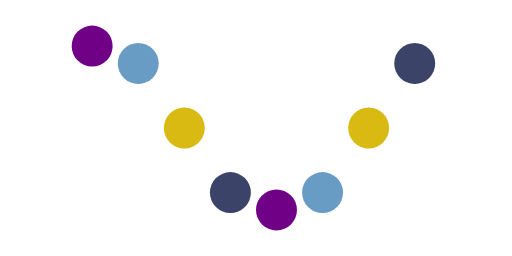
t = 0.00 s
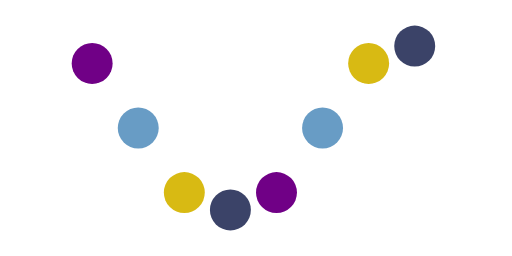
t = 0.13 s
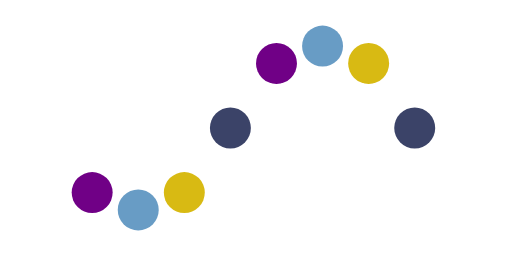
t = 0.38 s
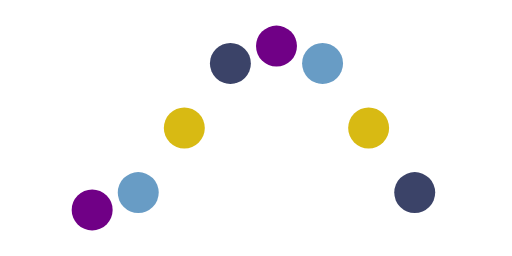
t = 0.50 s
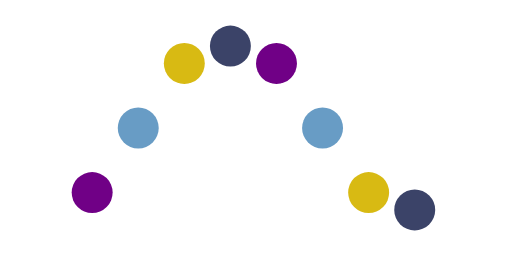
t = 0.63 s
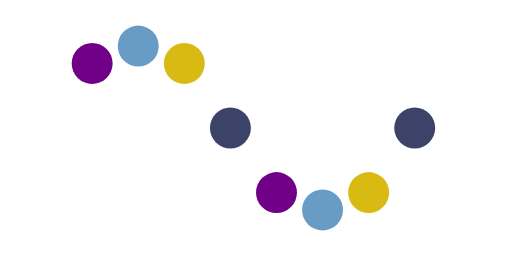
t = 0.88 s

The animated SVG that drew these frames (rendered in a browser with its animation timeline set to each time). Animation: 8 SMIL elements (animate=8); one cycle of 1.00 s, repeats indefinitely.

<svg xmlns="http://www.w3.org/2000/svg" xmlns:xlink="http://www.w3.org/1999/xlink" viewBox="0 0 100 50"
    preserveAspectRatio="xMidYMid">
    <circle cx="18" cy="50" r="4" fill="#700086">
        <animate attributeName="cy" values="9;41;9" times="0;0.5;1" dur="1s" calcMode="spline"
            keySplines="0.5 0 0.5 1;0.5 0 0.5 1" begin="0s" repeatCount="indefinite"></animate>
    </circle>
    <circle cx="27" cy="61.31370849898476" r="4" fill="#689cc5">
        <animate attributeName="cy" values="9;41;9" times="0;0.5;1" dur="1s" calcMode="spline"
            keySplines="0.5 0 0.5 1;0.5 0 0.5 1" begin="-0.125s" repeatCount="indefinite"></animate>
    </circle>
    <circle cx="36" cy="66" r="4" fill="#d8ba13">
        <animate attributeName="cy" values="9;41;9" times="0;0.5;1" dur="1s" calcMode="spline"
            keySplines="0.5 0 0.5 1;0.5 0 0.5 1" begin="-0.25s" repeatCount="indefinite"></animate>
    </circle>
    <circle cx="45" cy="61.31370849898476" r="4" fill="#3b4368">
        <animate attributeName="cy" values="9;41;9" times="0;0.5;1" dur="1s" calcMode="spline"
            keySplines="0.5 0 0.5 1;0.5 0 0.5 1" begin="-0.375s" repeatCount="indefinite"></animate>
    </circle>
    <circle cx="54" cy="50" r="4" fill="#700086">
        <animate attributeName="cy" values="9;41;9" times="0;0.5;1" dur="1s" calcMode="spline"
            keySplines="0.5 0 0.5 1;0.5 0 0.5 1" begin="-0.5s" repeatCount="indefinite"></animate>
    </circle>
    <circle cx="63" cy="38.68629150101524" r="4" fill="#689cc5">
        <animate attributeName="cy" values="9;41;9" times="0;0.5;1" dur="1s" calcMode="spline"
            keySplines="0.5 0 0.5 1;0.5 0 0.5 1" begin="-0.625s" repeatCount="indefinite"></animate>
    </circle>
    <circle cx="72" cy="34" r="4" fill="#d8ba13">
        <animate attributeName="cy" values="9;41;9" times="0;0.5;1" dur="1s" calcMode="spline"
            keySplines="0.5 0 0.5 1;0.5 0 0.5 1" begin="-0.75s" repeatCount="indefinite"></animate>
    </circle>
    <circle cx="81" cy="38.68629150101523" r="4" fill="#3b4368">
        <animate attributeName="cy" values="9;41;9" times="0;0.5;1" dur="1s" calcMode="spline"
            keySplines="0.5 0 0.5 1;0.5 0 0.5 1" begin="-0.875s" repeatCount="indefinite"></animate>
    </circle>
</svg>